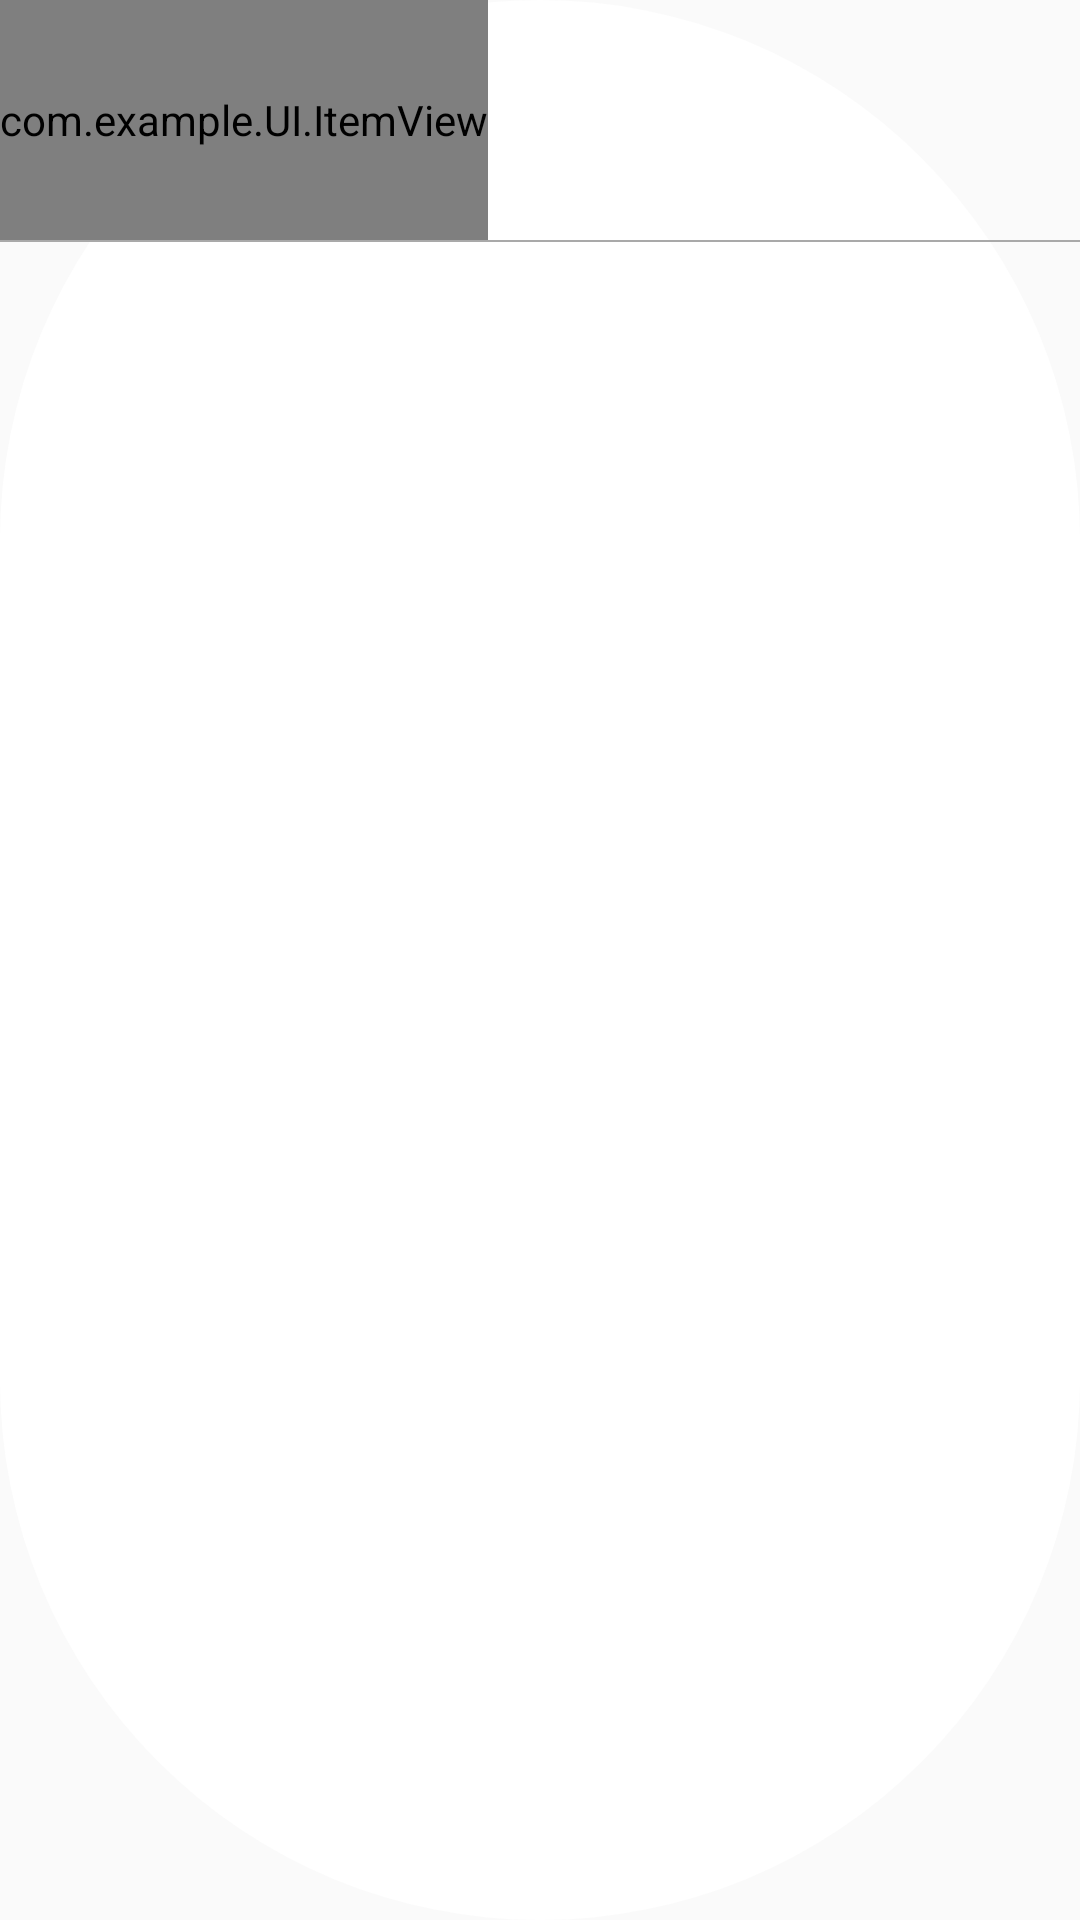

This screen was rendered from an Android layout file. Write that file and the resources it references.
<!-- AndroidManifest.xml: application theme AppTheme -->
<!-- res/layout/mylessons_list.xml -->
<?xml version="1.0" encoding="utf-8"?>
<LinearLayout xmlns:android="http://schemas.android.com/apk/res/android"
    android:layout_width="match_parent"
    android:layout_height="wrap_content"
    xmlns:app="http://schemas.android.com/apk/res-auto"
    android:orientation="vertical"
    android:background="@drawable/rounded_imagebutton">
    <com.example.UI.ItemView
        android:id="@+id/lesson_name"
        android:layout_width="wrap_content"
        android:layout_height="80dp"
        app:left_icon_drawable="@drawable/ic_import_contacts_black_24dp"
        app:right_arrow_drawable="@drawable/ic_check_black_24dp"
        app:right_arrow_visible="true"/>
    <View
        android:id="@+id/view_underresource"
        android:layout_width="fill_parent"
        android:layout_height="0.5dp"
        android:background="#A9A9A9" />
</LinearLayout>
<!-- resources referenced by this layout -->
<resources>
  <!-- drawable ic_check_black_24dp (drawable) -->
  <vector xmlns:android="http://schemas.android.com/apk/res/android"
          android:width="24dp"
          android:height="24dp"
          android:viewportWidth="24.0"
          android:viewportHeight="24.0">
      <path
          android:fillColor="@color/colorPurple"
          android:pathData="M9,16.17L4.83,12l-1.42,1.41L9,19 21,7l-1.41,-1.41z"/>
  </vector>
  <!-- drawable ic_import_contacts_black_24dp (drawable) -->
  <vector xmlns:android="http://schemas.android.com/apk/res/android"
          android:width="24dp"
          android:height="24dp"
          android:viewportWidth="24.0"
          android:viewportHeight="24.0">
      <path
          android:fillColor="@color/colorTab"
          android:pathData="M21,5c-1.11,-0.35 -2.33,-0.5 -3.5,-0.5 -1.95,0 -4.05,0.4 -5.5,1.5 -1.45,-1.1 -3.55,-1.5 -5.5,-1.5S2.45,4.9 1,6v14.65c0,0.25 0.25,0.5 0.5,0.5 0.1,0 0.15,-0.05 0.25,-0.05C3.1,20.45 5.05,20 6.5,20c1.95,0 4.05,0.4 5.5,1.5 1.35,-0.85 3.8,-1.5 5.5,-1.5 1.65,0 3.35,0.3 4.75,1.05 0.1,0.05 0.15,0.05 0.25,0.05 0.25,0 0.5,-0.25 0.5,-0.5L23,6c-0.6,-0.45 -1.25,-0.75 -2,-1zM21,18.5c-1.1,-0.35 -2.3,-0.5 -3.5,-0.5 -1.7,0 -4.15,0.65 -5.5,1.5L12,8c1.35,-0.85 3.8,-1.5 5.5,-1.5 1.2,0 2.4,0.15 3.5,0.5v11.5z"/>
  </vector>
  <!-- drawable rounded_imagebutton (drawable) -->
  <?xml version="1.0" encoding="utf-8"?>
  <shape xmlns:android="http://schemas.android.com/apk/res/android"
      android:shape="rectangle" >
  
      <solid android:color="#FFFFFF" />
  
      <corners
          android:bottomLeftRadius="180dp"
          android:bottomRightRadius="180dp"
          android:topLeftRadius="180dp"
          android:topRightRadius="180dp" />
  
  </shape>
  <style name="AppTheme" parent="Theme.AppCompat.Light.NoActionBar">
          
  		
  		
  		<item name="colorPrimary">@color/colorPrimary</item>
  		<item name="colorPrimaryDark">@color/colorPrimaryDark</item>
  		<item name="colorAccent">@color/colorAccent</item>
  	</style>
  <color name="colorPurple">#9400D3</color>
  <color name="colorTab">#32CD32</color>
  <color name="colorPrimary">#fff</color>
  <color name="colorPrimaryDark">#fff</color>
  <color name="colorAccent">#FF4081</color>
</resources>
